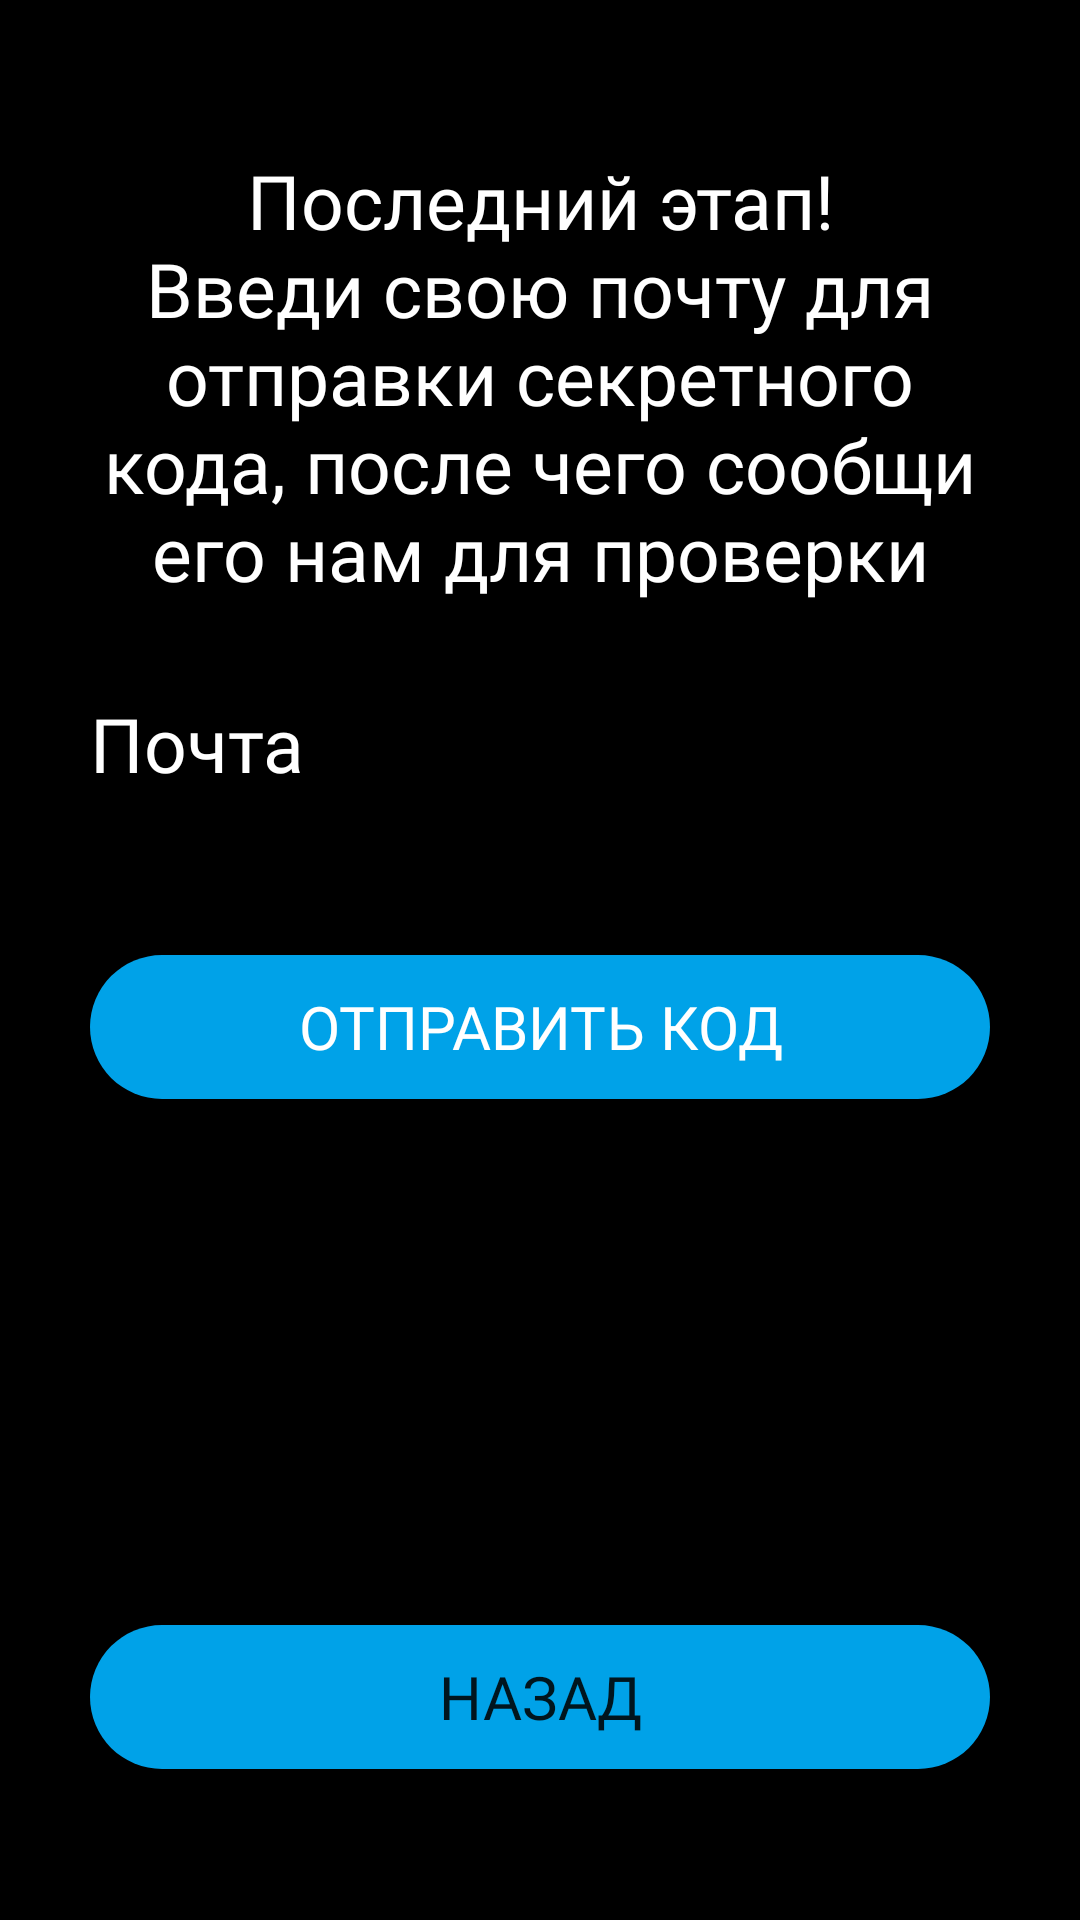

Layout XML and referenced resources for this Android screen:
<!-- AndroidManifest.xml: application theme Theme.MyComics -->
<!-- res/layout/fragment_email_registration.xml -->
<?xml version="1.0" encoding="utf-8"?>
<androidx.appcompat.widget.LinearLayoutCompat xmlns:android="http://schemas.android.com/apk/res/android"
    xmlns:tools="http://schemas.android.com/tools"
    android:layout_width="match_parent"
    android:layout_height="match_parent"
    tools:context=".fragments.EmailRegistrationFragment"
    android:background="@color/black"
    android:orientation="vertical"
    android:gravity="center">

    <TextView
        android:layout_width="match_parent"
        android:layout_height="wrap_content"
        android:text="@string/label_for_email_registration"
        android:gravity="center_horizontal"
        android:layout_marginStart="30dp"
        android:layout_marginEnd="30dp"
        android:layout_marginBottom="30dp"
        android:textColor="@color/white"
        android:textSize="25sp"
        android:fontFamily="@font/nunitoregular"/>
    <TextView
        android:layout_width="match_parent"
        android:layout_height="wrap_content"
        android:text="Почта"
        android:layout_marginStart="30dp"
        android:layout_marginEnd="30dp"
        android:textColor="@color/white"
        android:textSize="25sp"
        android:fontFamily="@font/nunitoregular"/>
    <EditText
        android:id="@+id/etEmail"
        android:layout_width="match_parent"
        android:layout_height="wrap_content"
        android:background="@drawable/round_shape_edit_text"
        android:hint="Сюда почту"
        android:inputType="textEmailAddress"
        android:textSize="25sp"
        android:layout_marginStart="30dp"
        android:layout_marginEnd="30dp"
        android:fontFamily="@font/nunitoregular"
        android:paddingStart="10dp"
        android:maxLines="1"/>

    <androidx.appcompat.widget.AppCompatButton
        android:id="@+id/btnSendCode"
        android:layout_width="match_parent"
        android:layout_height="wrap_content"
        android:layout_marginStart="30dp"
        android:layout_marginEnd="30dp"
        android:layout_marginTop="20dp"
        android:textSize="20sp"
        android:textColor="@color/white"
        android:fontFamily="@font/nunitoregular"
        android:background="@drawable/round_shape_button"
        android:text="Отправить код"
        />
    <TextView
        android:id="@+id/tvCode"
        android:layout_width="match_parent"
        android:layout_height="wrap_content"
        android:text="Секретный код"
        android:textColor="@color/white"
        android:layout_marginStart="30dp"
        android:layout_marginEnd="30dp"
        android:layout_marginTop="20dp"
        android:fontFamily="@font/nunitoregular"
        android:textSize="25sp"
        android:visibility="invisible"/>

    <EditText
        android:id="@+id/etCode"
        android:layout_width="match_parent"
        android:layout_height="wrap_content"
        android:background="@drawable/round_shape_edit_text"
        android:hint="Сюда код"
        android:layout_marginStart="30dp"
        android:layout_marginEnd="30dp"
        android:textSize="25sp"
        android:fontFamily="@font/nunitoregular"
        android:inputType="textPassword"
        android:maxLines="1"
        android:paddingStart="10dp"
        android:enabled="false"
        android:visibility="invisible"
        />
    <Button
        android:id="@+id/btnAccept"
        android:layout_width="match_parent"
        android:layout_height="wrap_content"
        android:layout_marginStart="30dp"
        android:layout_marginEnd="30dp"
        android:layout_marginTop="20dp"
        android:textSize="20sp"
        android:fontFamily="@font/nunitoregular"

        android:background="@drawable/round_shape_button"
        android:text="Подтвердить"
        android:enabled="false"
        android:visibility="invisible"
        />
    <Button
        android:id="@+id/btnBack"
        android:layout_width="match_parent"
        android:layout_height="wrap_content"
        android:layout_marginStart="30dp"
        android:layout_marginEnd="30dp"
        android:layout_marginTop="20dp"
        android:textSize="20sp"
        android:fontFamily="@font/nunitoregular"
        android:background="@drawable/round_shape_button"
        android:text="Назад"
        />

</androidx.appcompat.widget.LinearLayoutCompat>
<!-- resources referenced by this layout -->
<resources>
  <color name="black">#FF000000</color>
  <color name="white">#FFFFFFFF</color>
  <!-- drawable round_shape_button (drawable) -->
  <?xml version="1.0" encoding="utf-8"?>
  <shape xmlns:android="http://schemas.android.com/apk/res/android"
      android:shape="rectangle"
      android:padding="50dp">
  
      <solid android:color="@color/main" />
      <corners android:bottomRightRadius="50dp"
          android:bottomLeftRadius="50dp"
          android:topRightRadius="50dp"
          android:topLeftRadius="50dp"/>
  </shape>
  <string name="label_for_email_registration">Последний этап! Введи свою почту для отправки секретного кода, после чего сообщи его нам для проверки</string>
  <style name="Theme.MyComics" parent="Theme.MaterialComponents.DayNight.NoActionBar">
          
          <item name="colorPrimary">@color/main</item>
          <item name="colorPrimaryVariant">@color/main</item>
          <item name="colorOnPrimary">@color/white</item>
          
          <item name="colorSecondary">@color/teal_200</item>
          <item name="colorSecondaryVariant">@color/teal_700</item>
          <item name="colorOnSecondary">@color/black</item>
          
          <item name="android:statusBarColor" tools:targetApi="l">?attr/colorPrimaryVariant</item>
          
      </style>
  <color name="main">#00A2E8</color>
  <color name="teal_200">#FF03DAC5</color>
  <color name="teal_700">#FF018786</color>
</resources>
